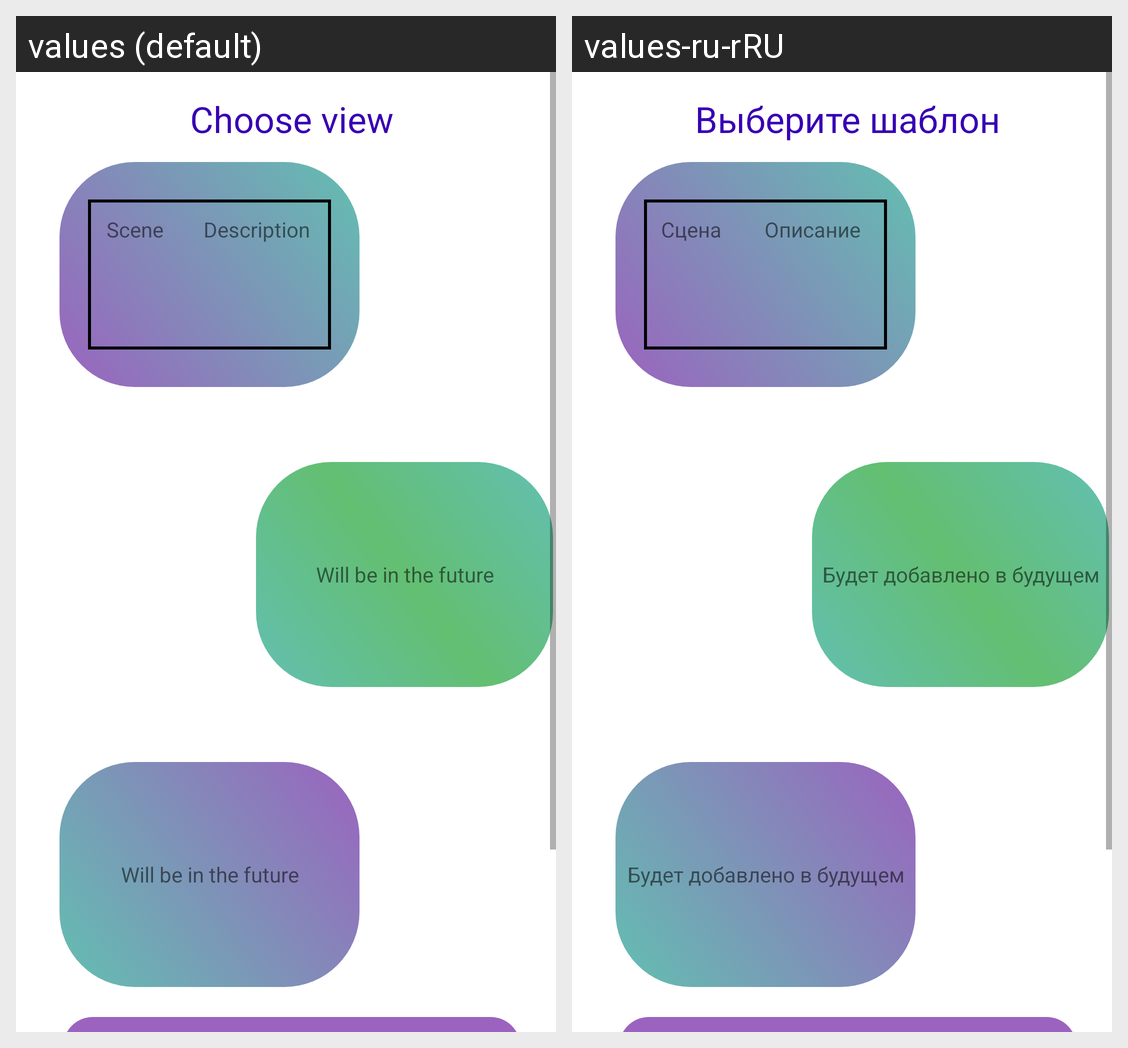

This grid shows one Android layout under two languages. Give, for every string resource on the screen, its name, the default text and each shown locale's text.
Android screen res/layout/edit_page.xml rendered under 2 locales, left to right: values (default), values-ru-rRU. Device: Nexus 5 (rendered at 1080×1920; each locale shown at half size, 540×960, under a caption strip naming it); theme AppTheme1.
Strings drawn on this screen, with the default value and each locale's value (text and hints the layout hard-codes, and strings that could not be matched under every locale, appear in the picture but are not listed):

ChooseView
  values: Choose view
  values-ru-rRU: Выберите шаблон

SceneName
  values: Scene
  values-ru-rRU: Сцена

DescriptionName
  values: Description
  values-ru-rRU: Описание

InFuture
  values: Will be in the future
  values-ru-rRU: Будет добавлено в будущем
